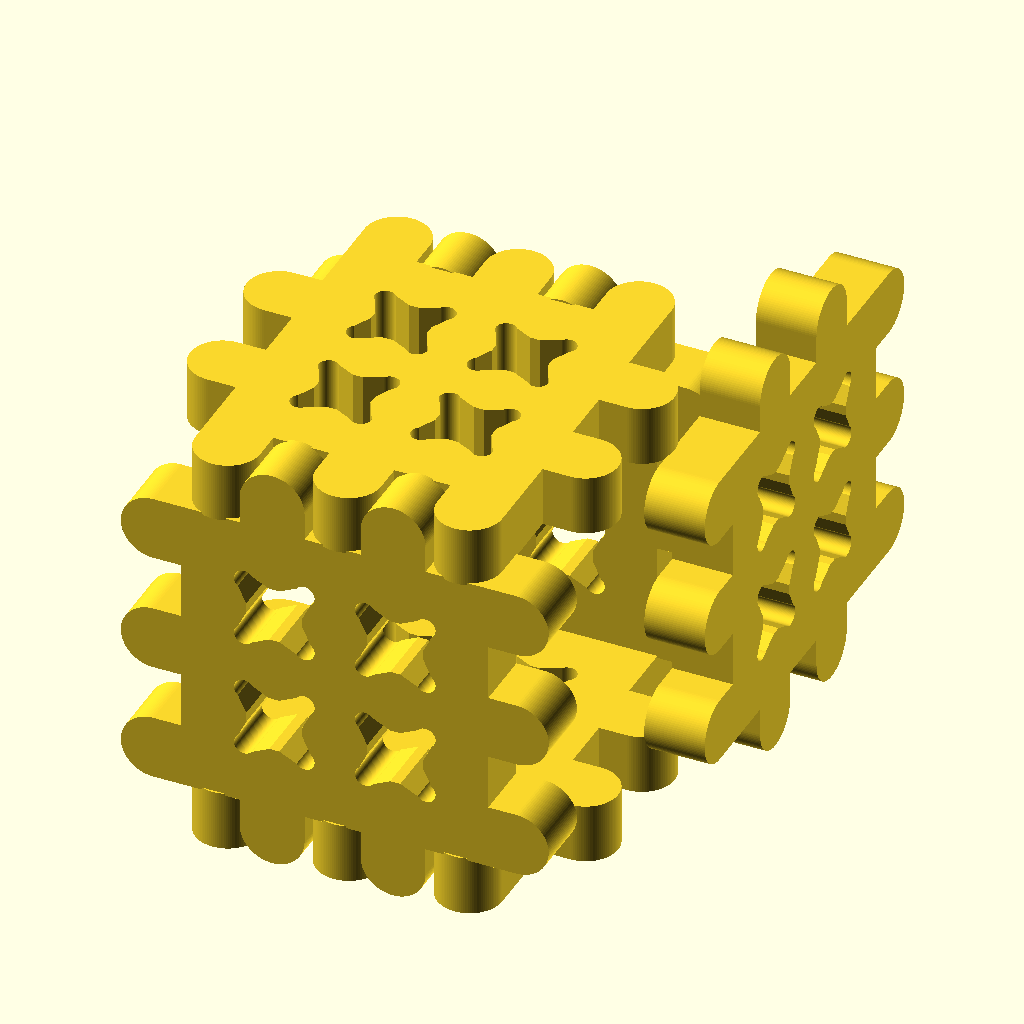
Cell 1: rendered with the file's own defaults.
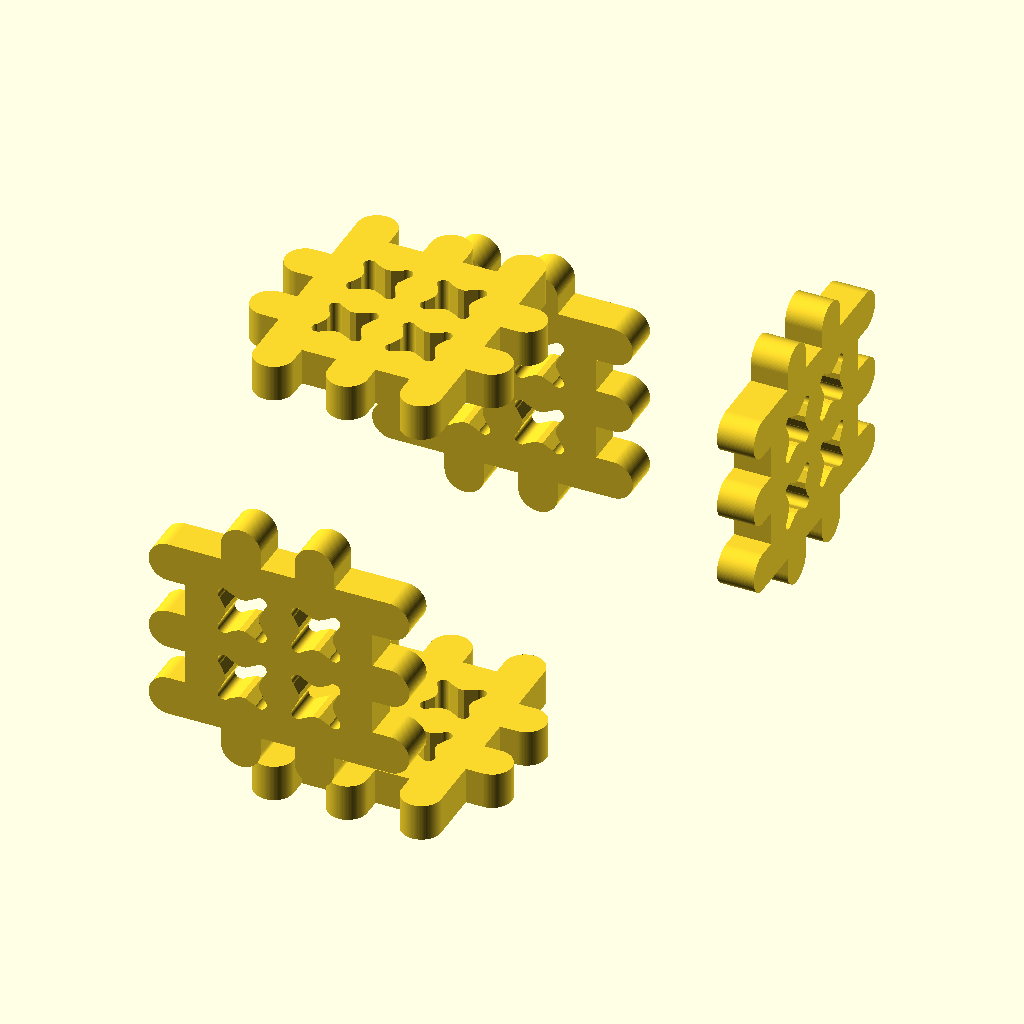
Cell 2 — espesor set to 6, the other parameters unchanged.
The same orthographic view direction (rotation 55°, 0°, 25°; colour scheme Cornfield) for every cell, with the view re-fitted per cell, so scale and position can differ between cells.
The OpenSCAD source (Ditac-OpenSCAD/Bases.scad):
use<piezaDCorr.scad>
use<piezaDRCorr.scad>
use<barrasCorr.scad>
use<barrasRedondoCorr.scad>
use<cadenaCorr.scad>
use<ejesCorr.scad>
use<ruedasCorr.scad>
use<ruedasCorrRedondo.scad>
use<unificadorFrontalCorr.scad>
use<unificadorLateralCorr.scad>
use<codo.scad>

espesor=3;
alfa=0.1;
beta=(3*0.1)/32;
resoluciOn=100;
separaciOn=4;
vacIo=0;

module pieza3D(espesor=3,alfa=0.1,beta=(3*0.1)/32,resoluciOn=100,numX=1,numY=1,vacIo=0)
linear_extrude(height=espesor){
piezaDCorr(espesor,alfa,beta,resoluciOn,numX,numY,vacIo=0);
}

module cubo111(espesor=3,alfa=0.1,beta=(3*0.1)/32,resoluciOn=100,numX=1,numY=1,vacIo1=0,vacio2=0,vacio3=0,vacio4=0,vacio5=0,vacio6=0){
    //TAPA
    translate([0,0,6*espesor])
    pieza3D(espesor=3,alfa=0.1,beta=(3*0.1)/32,resoluciOn=100,numX=1,numY=1,vacIo1=0);
    //BASE
pieza3D(espesor=3,alfa=0.1,beta=(3*0.1)/32,resoluciOn=100,numX=1,numY=1,vacIo2=0);
    //LADO1
    translate([0,espesor*3.5,espesor*3.5])
    rotate([90,90,0])
    pieza3D(espesor=3,alfa=0.1,beta=(3*0.1)/32,resoluciOn=100,numX=1,numY=1,vacIo2=0);
    //LADO2
    mirror([0,1,0]){
        translate([0,espesor*3.5,espesor*3.5])
    rotate([90,90,0])
    pieza3D(espesor=3,alfa=0.1,beta=(3*0.1)/32,resoluciOn=100,numX=1,numY=1,vacIo2=0);
    }
    //LADO3
     translate([espesor*3.5,espesor*3.5,espesor*3.5])
    rotate([0,90,0])
    pieza3D(espesor=3,alfa=0.1,beta=(3*0.1)/32,resoluciOn=100,numX=1,numY=1,vacIo2=0);
    
    
}

cubo111(espesor,alfa,beta,resoluciOn,numX=1,numY=1,vacIo1=0,vacio2=0,vacio3=0,vacio4=0,vacio5=0,vacio6=0);

//piezaDCorr(espesor,alfa,beta,resoluciOn,numX=2,numY=1,vacIo=0);

//piezaDRCorr(espesor,alfa,beta,resoluciOn,numX=1,numY=1,vacIo=0);

//barrasCorr(2,2,espesor,alfa,beta,resoluciOn);

//barrasRCorr(2,2,espesor,alfa,beta,resoluciOn);

//cadena(2,4,espesor,alfa,resoluciOn,0,0,1,1);

//ejesCorr(2,espesor,alfa,beta,resoluciOn);

//ruedasCorr(1,resoluciOn,espesor,alfa,beta);

//ruedasCorrRedondo(1,resoluciOn,espesor,alfa,beta);

//unificadorFrontalCorr(2,espesor,alfa,beta,resoluciOn);

//unificadorLateralCorr(espesor,alfa,beta,resoluciOn,4);

//codo(dimX=2,resoluciOn=100,espesor=3,alfa=0.1,beta=(3*0.1)/32,lados=10);
Customizer parameters (derived from the source; name, type, default, range or options):
espesor: number, default 3
alfa: number, default 0.1
resoluciOn: number, default 100
separaciOn: number, default 4
vacIo: number, default 0
